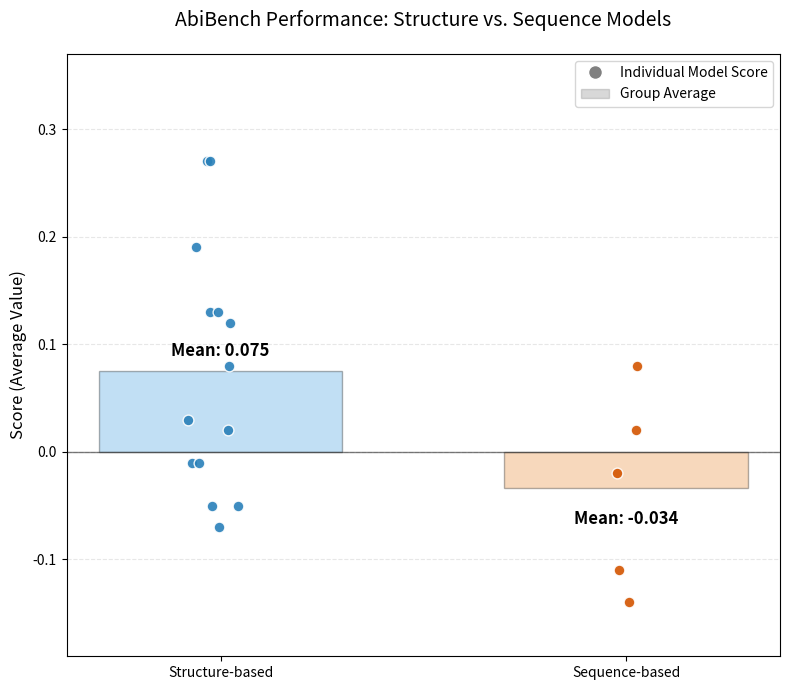

Recreate this plot in Python.
import matplotlib.pyplot as plt
import numpy as np
import pandas as pd

# 1. Data Preparation
structure_data = [
    0.27, 0.27, 0.19, 0.13, 0.13, 0.12, 0.08, 
    0.03, 0.02, -0.01, -0.01, -0.05, -0.05, -0.07
]
sequence_data = [
    0.08, 0.02, -0.02, -0.11, -0.14
]

# Calculate Means
struct_mean = np.mean(structure_data)
seq_mean = np.mean(sequence_data)

# 2. Setup Plot
plt.figure(figsize=(8, 7), dpi=100)
labels = ['Structure-based', 'Sequence-based']
means = [struct_mean, seq_mean]
colors = ['#3498db', '#e67e22']

# 3. Draw Bars (Averages)
bars = plt.bar(labels, means, color=colors, alpha=0.3, edgecolor='black', width=0.6, label='Mean Score')

# 4. Draw Scatter Points (Individual Models)
# We use a "jitter" to spread points horizontally so they don't overlap
def add_jittered_points(x_pos, data, color):
    jitter = np.random.normal(0, 0.04, size=len(data))  # Small horizontal random spread
    plt.scatter(np.repeat(x_pos, len(data)) + jitter, data, 
                color=color, edgecolor='white', s=60, alpha=0.9, zorder=3)

add_jittered_points(0, structure_data, '#2980b9') # Darker blue points
add_jittered_points(1, sequence_data, '#d35400')  # Darker orange points

# 5. Add Value Labels for the Means
for i, mean in enumerate(means):
    plt.text(i, mean + (0.01 if mean > 0 else -0.02), f'Mean: {mean:.3f}', 
             ha='center', va='bottom' if mean > 0 else 'top', 
             fontweight='bold', fontsize=12)

# 6. Chart Decoration (English Only)
plt.title('AbiBench Performance: Structure vs. Sequence Models', fontsize=14, pad=20)
plt.ylabel('Score (Average Value)', fontsize=12)
plt.axhline(0, color='black', linewidth=1, alpha=0.5) # Zero line
plt.grid(axis='y', linestyle='--', alpha=0.3)
plt.ylim(min(sequence_data) - 0.05, max(structure_data) + 0.1)

# Adding a custom legend
from matplotlib.lines import Line2D
legend_elements = [
    Line2D([0], [0], marker='o', color='w', markerfacecolor='gray', markersize=10, label='Individual Model Score'),
    plt.Rectangle((0,0), 1, 1, color='gray', alpha=0.3, label='Group Average')
]
plt.legend(handles=legend_elements, loc='upper right')

plt.tight_layout()

# 7. Show Plot
plt.show()
